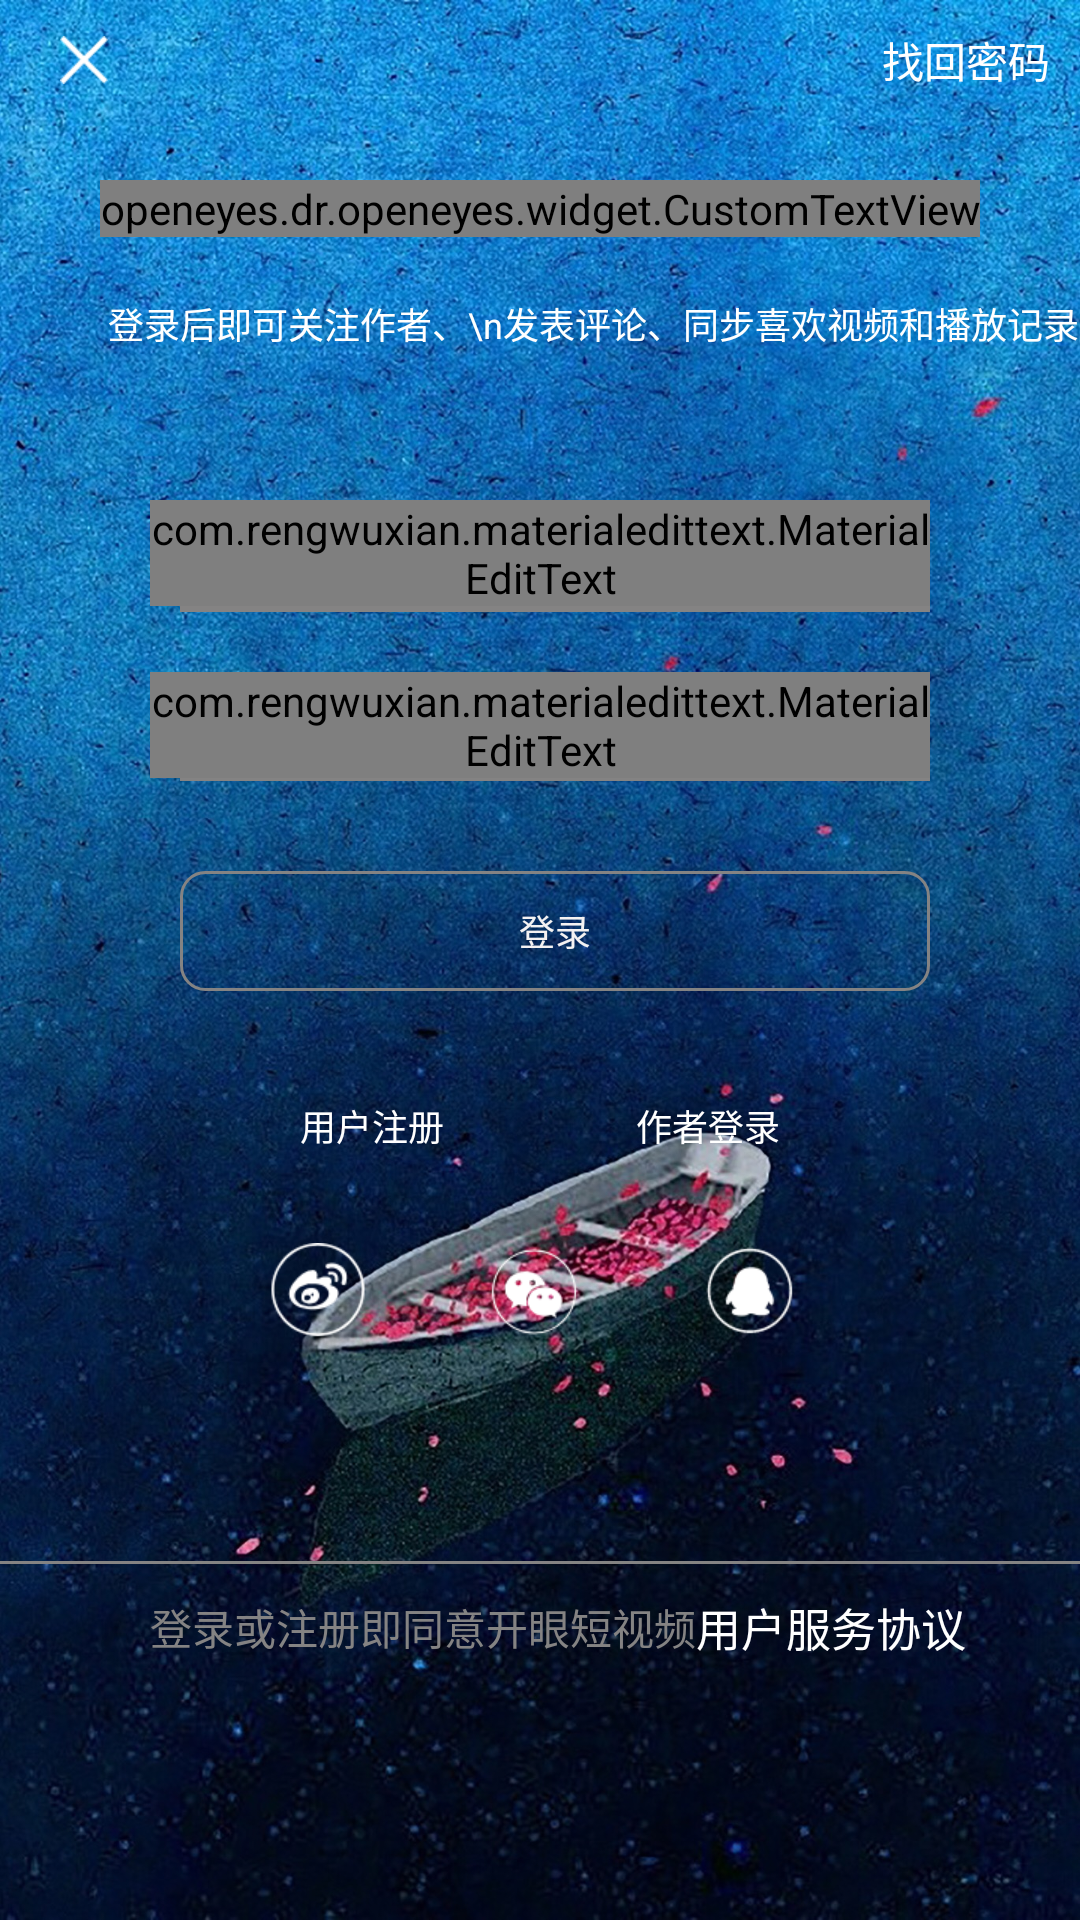

Layout XML and referenced resources for this Android screen:
<!-- AndroidManifest.xml: application theme AppTheme -->
<!-- res/layout/activity_login.xml -->
<?xml version="1.0" encoding="utf-8"?>
<LinearLayout xmlns:android="http://schemas.android.com/apk/res/android"
    android:layout_width="match_parent"
    android:layout_height="match_parent"
    android:id="@+id/ll_background"
    xmlns:app="http://schemas.android.com/apk/res-auto"
    android:orientation="vertical"
    android:background="@drawable/wallpaper_13"
    >

    <LinearLayout
        android:layout_width="match_parent"
        android:layout_height="40dp"
        android:orientation="horizontal"
        android:gravity="center_vertical"
        >
        <ImageView
            android:id="@+id/cancel"
            android:layout_marginLeft="20dp"
            android:background="@drawable/x"
            android:layout_width="wrap_content"
            android:layout_height="wrap_content" />

        <TextView
            android:id="@+id/find_password"
            android:paddingRight="10dp"
            android:gravity="right"
            android:text="找回密码"
            android:textColor="@color/colorWhite"
            android:layout_width="match_parent"
            android:layout_height="wrap_content" />
    </LinearLayout>

    <openeyes.dr.openeyes.widget.CustomTextView
        android:layout_gravity="center_horizontal"
        android:layout_marginTop="20dp"
        android:layout_width="wrap_content"
        android:layout_height="wrap_content"
        android:textColor="@color/colorWhite"
        android:textSize="25sp"
        android:text="Eyepetizer" />
    <TextView
        android:textSize="12sp"
        android:layout_marginTop="20dp"
        android:layout_gravity="center_horizontal"
        android:maxLines="2"
        android:text="&#160;&#160;&#160;&#160;&#160;&#160;&#160;&#160;&#160;&#160;&#160;&#160;登录后即可关注作者、\n发表评论、同步喜欢视频和播放记录"
        android:textColor="@color/colorWhite"
        android:layout_width="wrap_content"
        android:layout_height="wrap_content" />

    <com.rengwuxian.materialedittext.MaterialEditText
        android:id="@+id/login_account"
        android:layout_marginTop="50dp"
        android:layout_marginLeft="50dp"
        android:layout_marginRight="50dp"
        android:layout_width="match_parent"
        android:layout_height="wrap_content"
        android:hint="请输入手机号/邮箱地址"
        app:met_textColorHint="@color/colorWhite"
        app:met_textColor="@color/colorWhite"
        app:met_primaryColor="#ffffff"
        app:met_clearButton="true"
        app:met_baseColor="@color/colorWhite"
        app:met_iconLeft="@drawable/useraccount"
        app:met_hideUnderline="true"

        android:textSize="13sp"
        app:met_iconPadding="1dp"
        />
    <View
        android:layout_marginLeft="60dp"
        android:layout_marginRight="50dp"
        android:layout_width="match_parent"
        android:layout_height="1dp"
        android:background="@color/colorGray"/>

    <LinearLayout
        android:layout_width="match_parent"
        android:layout_height="wrap_content"
        android:orientation="vertical"
        >

        <LinearLayout
            android:id="@+id/hint_code"
            android:visibility="gone"
            android:layout_width="match_parent"
            android:layout_height="wrap_content"
            android:orientation="horizontal"
            >
            <com.rengwuxian.materialedittext.MaterialEditText
                android:id="@+id/login_code"
                android:layout_marginTop="20dp"
                android:layout_marginLeft="50dp"
                android:layout_width="180dp"
                android:layout_height="wrap_content"
                android:hint="请输入验证码"
                app:met_textColorHint="@color/colorWhite"
                app:met_textColor="@color/colorWhite"
                app:met_primaryColor="#ffffff"
                app:met_baseColor="@color/colorWhite"
                app:met_iconLeft="@drawable/password"
                app:met_hideUnderline="true"
                android:textSize="13sp"
                app:met_iconPadding="1dp"
                android:inputType="number"
                />

            <TextView
                android:id="@+id/get_code"
                android:layout_marginTop="15dp"
                android:gravity="center_vertical"
                android:textSize="10sp"
                android:textColor="@color/colorGraylight"
                android:text="获取验证码"
                android:layout_width="wrap_content"
                android:layout_height="match_parent" />

        </LinearLayout>

        <View
            android:layout_marginLeft="60dp"
            android:layout_marginRight="50dp"
            android:layout_width="match_parent"
            android:layout_height="1dp"
            android:background="@color/colorGray"/>

    </LinearLayout>


    <com.rengwuxian.materialedittext.MaterialEditText
        android:id="@+id/login_password"
        android:layout_marginTop="20dp"
        android:layout_marginLeft="50dp"
        android:layout_marginRight="50dp"
        android:layout_width="match_parent"
        android:layout_height="wrap_content"
        android:inputType="textPassword"
        android:hint="请输入密码"
        app:met_textColorHint="@color/colorWhite"
        app:met_textColor="@color/colorWhite"
        app:met_primaryColor="#ffffff"
        app:met_clearButton="true"
        app:met_baseColor="@color/colorWhite"
        app:met_iconLeft="@drawable/password"
        app:met_hideUnderline="true"
        android:textSize="13sp"
        app:met_iconPadding="1dp"
        />
    <View
        android:layout_marginLeft="60dp"
        android:layout_marginRight="50dp"
        android:layout_width="match_parent"
        android:layout_height="1dp"
        android:background="@color/colorGray"/>

    <Button
        android:textSize="12sp"
        android:id="@+id/login_btn"
        android:layout_marginLeft="60dp"
        android:background="@drawable/login_btn"
        android:textColor="@color/colorGrayalpha"
        android:text="登录"
        android:layout_marginTop="30dp"
        android:layout_width="250dp"
        android:layout_height="40dp" />


    <LinearLayout
        android:layout_marginTop="20dp"
        android:layout_marginLeft="100dp"
        android:layout_marginRight="100dp"
        android:layout_width="match_parent"
        android:layout_height="50dp"
        android:orientation="horizontal"
        android:gravity="center_vertical"
        >
        <TextView
            android:id="@+id/register"
            android:textSize="12sp"
            android:text="用户注册"
            android:textColor="@color/colorWhite"
            android:layout_width="wrap_content"
            android:layout_height="wrap_content" />

        <TextView
            android:textSize="12sp"
            android:layout_width="match_parent"
            android:layout_height="wrap_content"
            android:gravity="right"
            android:text="作者登录"
            android:textColor="@color/colorWhite" />
    </LinearLayout>

    <LinearLayout
        android:id="@+id/share_login"
        android:layout_marginLeft="60dp"
        android:layout_width="250dp"
        android:layout_height="60dp"
        android:orientation="horizontal"
        android:gravity="center_vertical"
        >
        <ImageView
            android:id="@+id/weibo"
            android:layout_marginLeft="30dp"
            android:background="@drawable/weibo"
            android:layout_width="wrap_content"
            android:layout_height="wrap_content" />
        <ImageView
            android:id="@+id/wechat"
            android:layout_marginLeft="40dp"
            android:background="@drawable/wechat"
            android:layout_width="wrap_content"
            android:layout_height="wrap_content" />
        <ImageView
            android:id="@+id/qq"
            android:layout_marginLeft="40dp"
            android:background="@drawable/qqq"
            android:layout_width="wrap_content"
            android:layout_height="wrap_content" />
    </LinearLayout>

    <View
        android:layout_marginTop="60dp"
        android:layout_width="match_parent"
        android:layout_height="1dp"
        android:background="@color/colorGray"/>
    <LinearLayout
        android:layout_marginLeft="50dp"
        android:layout_marginTop="10dp"
        android:layout_width="match_parent"
        android:layout_height="wrap_content"
        android:orientation="horizontal"
        android:gravity="center_vertical">
        <TextView
            android:text="登录或注册即同意开眼短视频"
            android:textColor="@color/colorGray"
            android:layout_width="wrap_content"
            android:layout_height="wrap_content" />
        <TextView
            android:id="@+id/agreement"
            android:textSize="15sp"
            android:text="用户服务协议"
            android:textColor="@color/colorWhite"
            android:layout_width="wrap_content"
            android:layout_height="wrap_content" />
    </LinearLayout>
</LinearLayout>
<!-- resources referenced by this layout -->
<resources>
  <color name="colorGray">#848383</color>
  <color name="colorGrayalpha">#f4f2f2</color>
  <color name="colorGraylight">#d1d0d0</color>
  <color name="colorWhite">#FFFFFF</color>
  <!-- drawable login_btn (drawable) -->
  <?xml version="1.0" encoding="utf-8"?>
  <shape
      android:shape="rectangle"
      xmlns:android="http://schemas.android.com/apk/res/android">
      <solid android:color="@color/transparent"/>
      <stroke android:color="@color/colorGray"
          android:width="1dp"/>
      <corners android:radius="8dp"/>
  
  
  </shape>
  <!-- drawable password: png bitmap (drawable-xhdpi-v4, 275 bytes) -->
  <!-- drawable qqq: png bitmap (drawable-xhdpi-v4, 1684 bytes) -->
  <!-- drawable useraccount: png bitmap (drawable-xhdpi-v4, 373 bytes) -->
  <!-- drawable wallpaper_13: jpg bitmap (drawable-xhdpi-v4, 832917 bytes) -->
  <!-- drawable wechat: png bitmap (drawable-xhdpi-v4, 2424 bytes) -->
  <!-- drawable weibo: png bitmap (drawable-xhdpi-v4, 2888 bytes) -->
  <!-- drawable x: png bitmap (drawable-xhdpi-v4, 728 bytes) -->
  <style name="AppTheme" parent="Theme.AppCompat.Light.NoActionBar">
          
          <item name="colorPrimary">@color/colorPrimary</item>
          <item name="colorPrimaryDark">@color/colorPrimaryDark</item>
          <item name="colorAccent">@color/colorAccent</item>
          <item name="android:windowIsTranslucent">true</item>
      </style>
  <color name="colorPrimary">#3F51B5</color>
  <color name="colorPrimaryDark">#303F9F</color>
  <color name="colorAccent">#FF4081</color>
</resources>
